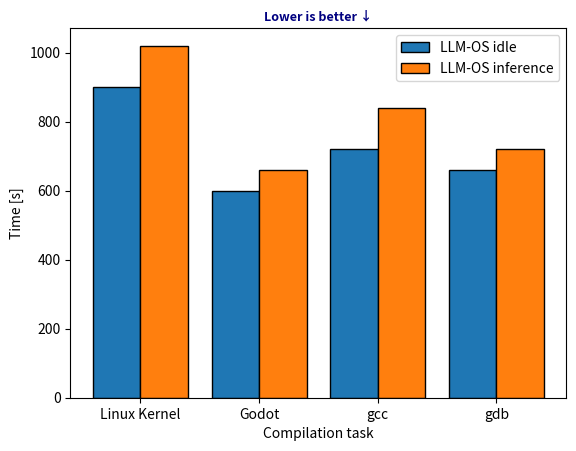

Reproduce this figure in Python.
import matplotlib.pyplot as plt
import numpy as np
from scipy.interpolate import make_interp_spline
import matplotlib.pyplot as plt

# context size
x = ['Linux Kernel', 'Godot', 'gcc', 'gdb']
x_axis = np.arange(len(x))


idle  = [15 * 60, 10 * 60, 12 * 60, 11 * 60]
infer = [17 * 60, 11 * 60, 14 * 60, 12 * 60]

plt.xticks(x_axis, x)
plt.title("Lower is better ↓", fontsize=9, color="navy", weight="bold")
plt.xlabel("Compilation task")
plt.ylabel("Time [s]")
plt.bar(x_axis - 0.2, idle, 0.4, label = 'LLM-OS idle', edgecolor = "black")
plt.bar(x_axis + 0.2, infer, 0.4, label = 'LLM-OS inference', edgecolor = "black")
plt.legend()
#plt.grid()

plt.savefig('mock_impact.png', format='png', dpi=1200)
plt.show()

